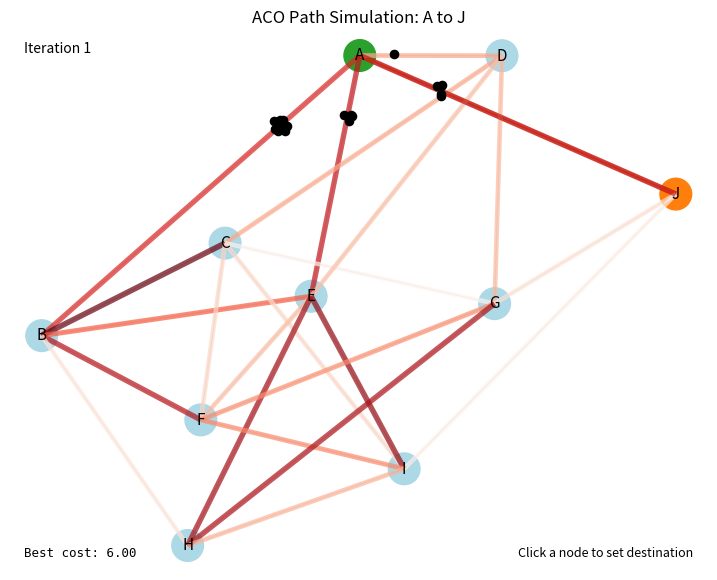

The matplotlib source for this figure:
import math
import random

import numpy as np
import networkx as nx
import matplotlib
from matplotlib import pyplot as plt
from matplotlib import animation
from matplotlib.collections import LineCollection
from matplotlib import patches

# =========================
# CONFIG
# =========================

USE_AGG = False
SAVE_GIF = False
SAVE_MP4 = False
GIF_PATH = "aco_path_animation.gif"
MP4_PATH = "aco_path_animation.mp4"

ANTS = 20
ITERATIONS = 25
FRAMES_PER_EDGE = 4
MAX_STEPS = 20

ALPHA = 1.0
BETA = 1.0
RHO = 0.3
Q = 1.0
EPSILON = 0.25
TAU0 = 1.0
TAU0_RANGE = (0.2, 2.0)
RANDOM_INIT = True
SEED = 3

ORIGIN = "A"
DESTINATION = "J"

if USE_AGG:
    matplotlib.use("Agg")

RNG = random.Random(SEED)

# =========================
# GRAPH DEFINITION
# =========================

G = nx.DiGraph()

base_edges = [
    ("A", "B", 3),
    ("B", "C", 4),
    ("C", "D", 3),
    ("D", "E", 5),
    ("E", "F", 4),
    ("F", "G", 5),
    ("G", "H", 3),
    ("H", "I", 4),
    ("I", "J", 3),
    ("J", "A", 6),
    ("A", "E", 7),
    ("C", "G", 6),
    ("E", "I", 5),
    ("B", "F", 7),
    ("A", "D", 6),
    ("B", "E", 6),
    ("C", "F", 7),
    ("D", "G", 6),
    ("E", "H", 7),
    ("F", "I", 6),
    ("G", "J", 7),
    ("B", "H", 8),
    ("C", "I", 8),
]

for u, v, w in base_edges:
    G.add_weighted_edges_from([(u, v, w), (v, u, w)])

pos = nx.spring_layout(G, seed=5)
NODES = list(G.nodes())

undirected_edges = []
seen = set()
for u, v in G.edges():
    key = tuple(sorted((u, v)))
    if key not in seen:
        seen.add(key)
        undirected_edges.append(key)

segments = [(pos[u], pos[v]) for u, v in undirected_edges]

# =========================
# ACO HELPERS (ORIGIN -> DESTINATION)
# =========================

def heuristic(u, v):
    return 1.0 / G[u][v]["weight"]


def choose_next(current, candidates, tau, epsilon, alpha, beta):
    if RNG.random() < epsilon:
        return RNG.choice(candidates)
    weights = []
    total = 0.0
    for v in candidates:
        value = (tau[(current, v)] ** alpha) * (heuristic(current, v) ** beta)
        weights.append(value)
        total += value
    r = RNG.random() * total
    acc = 0.0
    for v, w in zip(candidates, weights):
        acc += w
        if acc >= r:
            return v
    return candidates[-1]


def build_path(start, goal, tau, traits):
    path = [start]
    visited = {start}
    current = start
    steps = 0

    while current != goal and steps < MAX_STEPS:
        neighbors = list(G.neighbors(current))
        if not neighbors:
            return path, False
        unvisited = [n for n in neighbors if n not in visited]
        candidates = unvisited if unvisited else neighbors
        nxt = choose_next(
            current,
            candidates,
            tau,
            traits["epsilon"],
            traits["alpha"],
            traits["beta"],
        )
        path.append(nxt)
        visited.add(nxt)
        current = nxt
        steps += 1

    return path, current == goal


def path_cost(path):
    return sum(G[u][v]["weight"] for u, v in zip(path, path[1:]))


def init_ant_traits():
    traits = []
    for _ in range(ANTS):
        if RNG.random() < 0.3:
            epsilon = RNG.uniform(0.35, 0.6)
            beta = RNG.uniform(0.6, 1.0)
        else:
            epsilon = RNG.uniform(0.05, 0.2)
            beta = RNG.uniform(1.0, 2.0)
        alpha = ALPHA * RNG.uniform(0.8, 1.2)
        traits.append({"epsilon": epsilon, "alpha": alpha, "beta": beta})
    return traits


def init_ant_offsets():
    return np.array(
        [(RNG.uniform(-0.02, 0.02), RNG.uniform(-0.02, 0.02)) for _ in range(ANTS)]
    )


def build_simulation(destination, ant_offsets, ant_traits):
    tau = {}
    for u, v in G.edges():
        if RANDOM_INIT:
            init_val = RNG.uniform(TAU0_RANGE[0], TAU0_RANGE[1])
        else:
            init_val = TAU0
        tau[(u, v)] = init_val
        tau[(v, u)] = init_val

    pheromone_frames = []
    ant_frames = []
    iter_frames = []
    best_path_by_iter = []
    best_cost_by_iter = []

    best_path = None
    best_cost = math.inf

    for it in range(ITERATIONS):
        ant_paths = []
        for ant_idx, traits in enumerate(ant_traits):
            path, valid = build_path(ORIGIN, destination, tau, traits)
            ant_paths.append((path, valid))
            if valid:
                cost = path_cost(path)
                if cost < best_cost:
                    best_cost = cost
                    best_path = list(path)

        best_path_by_iter.append(best_path)
        best_cost_by_iter.append(best_cost)

        max_steps = max(len(p[0]) - 1 for p in ant_paths)
        for step in range(max_steps):
            for sub in range(FRAMES_PER_EDGE):
                t = (sub + 1) / FRAMES_PER_EDGE
                positions = []
                for idx, (path, _) in enumerate(ant_paths):
                    if step < len(path) - 1:
                        u = path[step]
                        v = path[step + 1]
                        u_pos = np.array(pos[u])
                        v_pos = np.array(pos[v])
                        positions.append(u_pos * (1 - t) + v_pos * t + ant_offsets[idx])
                    else:
                        positions.append(np.array(pos[path[-1]]) + ant_offsets[idx])

                pheromone_snapshot = []
                for u, v in undirected_edges:
                    pheromone_snapshot.append(0.5 * (tau[(u, v)] + tau[(v, u)]))
                pheromone_frames.append(pheromone_snapshot)
                ant_frames.append(positions)
                iter_frames.append(it + 1)

        for e in tau:
            tau[e] *= (1 - RHO)

        for path, valid in ant_paths:
            if not valid:
                continue
            cost = path_cost(path)
            deposit = Q / cost
            for u, v in zip(path, path[1:]):
                tau[(u, v)] += deposit
                tau[(v, u)] += deposit

        pheromone_snapshot = []
        for u, v in undirected_edges:
            pheromone_snapshot.append(0.5 * (tau[(u, v)] + tau[(v, u)]))
        pheromone_frames.append(pheromone_snapshot)
        ant_frames.append([np.array(pos[ORIGIN]) + ant_offsets[i] for i in range(ANTS)])
        iter_frames.append(it + 1)

    return {
        "pheromone_frames": pheromone_frames,
        "ant_frames": ant_frames,
        "iter_frames": iter_frames,
        "best_path_by_iter": best_path_by_iter,
        "best_cost_by_iter": best_cost_by_iter,
    }


def nearest_node(x, y):
    best_node = None
    best_dist = float("inf")
    for n in NODES:
        dx = pos[n][0] - x
        dy = pos[n][1] - y
        dist = dx * dx + dy * dy
        if dist < best_dist:
            best_dist = dist
            best_node = n
    return best_node


# =========================
# ANIMATION SETUP
# =========================

fig, ax = plt.subplots(figsize=(9, 7))
ax.axis("off")

node_collection = nx.draw_networkx_nodes(G, pos, ax=ax, node_size=520, node_color="lightblue")
nx.draw_networkx_labels(G, pos, ax=ax, font_size=11)

base_lc = LineCollection(segments, colors="#888888", linewidths=1.0, alpha=0.25)
ax.add_collection(base_lc)

pher_lc = LineCollection(segments, cmap=plt.cm.Reds, linewidths=2.0, alpha=0.7)
ax.add_collection(pher_lc)

best_lc = LineCollection([], colors="#b30000", linewidths=4.0, alpha=0.6)
ax.add_collection(best_lc)

best_arrows = []
ant_scatter = ax.scatter(np.zeros(ANTS), np.zeros(ANTS), s=35, c="black", zorder=5)

iter_text = ax.text(
    0.02,
    0.98,
    "",
    transform=ax.transAxes,
    ha="left",
    va="top",
    fontsize=10,
    bbox={"facecolor": "white", "alpha": 0.7, "edgecolor": "none"},
)

best_text = ax.text(
    0.02,
    0.02,
    "",
    transform=ax.transAxes,
    ha="left",
    va="bottom",
    fontsize=9,
    family="monospace",
    bbox={"facecolor": "white", "alpha": 0.8, "edgecolor": "none"},
)

help_text = ax.text(
    0.98,
    0.02,
    "Click a node to set destination",
    transform=ax.transAxes,
    ha="right",
    va="bottom",
    fontsize=9,
    bbox={"facecolor": "white", "alpha": 0.7, "edgecolor": "none"},
)

ani = None
ant_offsets = None
pheromone_frames = []
ant_frames = []
iter_frames = []
best_path_by_iter = []
best_cost_by_iter = []
total_array = None
total_min = 0.0
total_max = 1.0


def update_node_colors():
    colors = []
    for n in G.nodes():
        if n == ORIGIN:
            colors.append("#2ca02c")
        elif n == DESTINATION:
            colors.append("#ff7f0e")
        else:
            colors.append("lightblue")
    node_collection.set_facecolors(colors)


def reset_simulation(destination):
    global DESTINATION
    global ant_offsets
    global pheromone_frames, ant_frames, iter_frames
    global best_path_by_iter, best_cost_by_iter
    global total_array, total_min, total_max
    global best_arrows, ani

    DESTINATION = destination
    ant_offsets = init_ant_offsets()
    ant_traits = init_ant_traits()
    data = build_simulation(destination, ant_offsets, ant_traits)

    pheromone_frames = data["pheromone_frames"]
    ant_frames = data["ant_frames"]
    iter_frames = data["iter_frames"]
    best_path_by_iter = data["best_path_by_iter"]
    best_cost_by_iter = data["best_cost_by_iter"]

    total_array = np.array(pheromone_frames)
    total_min = float(np.min(total_array))
    total_max = float(np.max(total_array))
    if abs(total_max - total_min) < 1e-6:
        total_max = total_min + 1.0

    update_node_colors()
    ax.set_title(f"ACO Path Simulation: {ORIGIN} to {DESTINATION}")
    best_lc.set_segments([])
    for arrow in best_arrows:
        arrow.remove()
    best_arrows = []

    if ani is not None:
        ani.event_source.stop()

    ani = animation.FuncAnimation(
        fig,
        update,
        frames=len(pheromone_frames),
        interval=120,
        blit=False,
    )
    fig.canvas.draw_idle()


def update(frame_idx):
    if total_array is None:
        return tuple()

    total_pher = total_array[frame_idx]
    total_norm = (total_pher - total_min) / (total_max - total_min)
    total_norm = 0.15 + 0.85 * total_norm
    pher_lc.set_array(total_norm)
    pher_lc.set_linewidths(2.0 + 6.0 * total_norm)

    ants = np.array(ant_frames[frame_idx])
    ant_scatter.set_offsets(ants)

    iter_idx = iter_frames[frame_idx] - 1
    iter_text.set_text(f"Iteration {iter_frames[frame_idx]}")

    best_path = best_path_by_iter[iter_idx]
    best_cost = best_cost_by_iter[iter_idx]
    if best_path:
        best_segments = [(pos[u], pos[v]) for u, v in zip(best_path, best_path[1:])]
        best_lc.set_segments(best_segments)
        while len(best_arrows) < len(best_segments):
            arrow = patches.FancyArrowPatch(
                (0, 0),
                (0, 0),
                arrowstyle="-|>",
                mutation_scale=12,
                color="#b30000",
                linewidth=1.2,
                alpha=0.6,
            )
            ax.add_patch(arrow)
            best_arrows.append(arrow)
        for i, arrow in enumerate(best_arrows):
            if i < len(best_segments):
                start, end = best_segments[i]
                arrow.set_positions(start, end)
                arrow.set_visible(True)
            else:
                arrow.set_visible(False)
        if math.isfinite(best_cost):
            best_text.set_text(f"Best cost: {best_cost:.2f}")
        else:
            best_text.set_text("Best cost: inf")
    else:
        best_lc.set_segments([])
        for arrow in best_arrows:
            arrow.set_visible(False)
        best_text.set_text("Best cost: N/A")

    return (pher_lc, best_lc, ant_scatter, iter_text, best_text, *best_arrows)


def on_click(event):
    if event.inaxes != ax:
        return
    if event.xdata is None or event.ydata is None:
        return
    new_dest = nearest_node(event.xdata, event.ydata)
    if new_dest in (None, ORIGIN) or new_dest == DESTINATION:
        return
    reset_simulation(new_dest)


fig.canvas.mpl_connect("button_press_event", on_click)
reset_simulation(DESTINATION)

if SAVE_MP4:
    ani.save(MP4_PATH, writer="ffmpeg", fps=12)
elif SAVE_GIF:
    ani.save(GIF_PATH, writer="pillow", fps=8)
else:
    plt.show()
